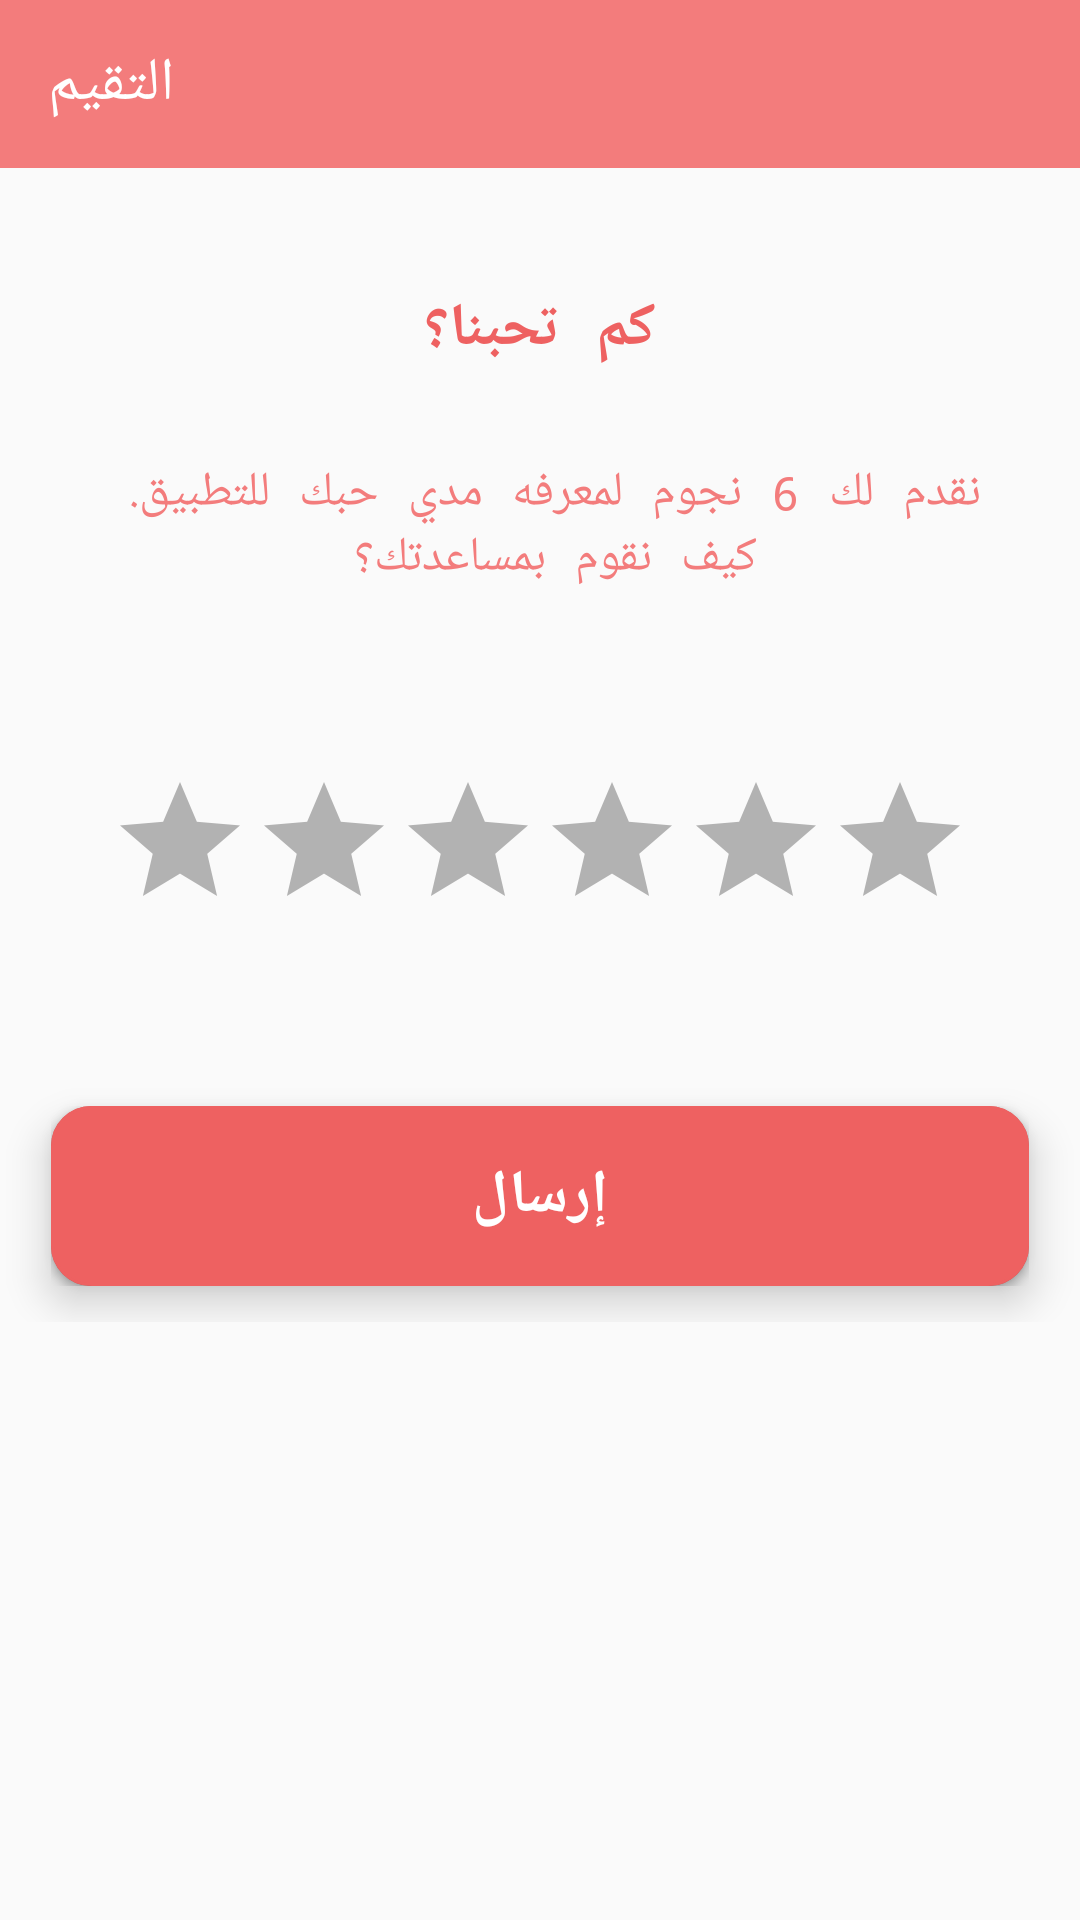

Produce the Android XML layout that renders to this screen, including the resource entries it uses.
<!-- AndroidManifest.xml: application theme AppTheme -->
<!-- res/layout/activity_rating.xml -->
<?xml version="1.0" encoding="utf-8"?>
<LinearLayout
    xmlns:android="http://schemas.android.com/apk/res/android"
    xmlns:app="http://schemas.android.com/apk/res-auto"
    xmlns:tools="http://schemas.android.com/tools"
    android:layout_width="match_parent"
    android:layout_height="match_parent"
    tools:context=".UI.RatingActivity"
    >

    <LinearLayout
        android:layout_width="match_parent"
        android:layout_height="match_parent"
        android:orientation="vertical"
        >

        <androidx.appcompat.widget.Toolbar
            android:layout_width="match_parent"
            android:layout_height="?attr/actionBarSize"
            android:id="@+id/rateToolbar_id"
            android:theme="@style/ThemeOverlay.AppCompat.Dark"
            android:background="@color/colorPrimary"
            app:title="التقيم"
            />

        <androidx.core.widget.NestedScrollView
            android:layout_width="match_parent"
            android:layout_height="match_parent"
            >

            <LinearLayout
                android:layout_width="match_parent"
                android:layout_height="match_parent"
                android:scrollbars="vertical"
                android:orientation="vertical"
                android:layout_marginTop="30dp"
                >

                <TextView
                    android:layout_width="match_parent"
                    android:layout_height="wrap_content"
                    android:text="@string/message2"
                    android:textSize="20sp"
                    android:textStyle="bold"
                    android:gravity="center"
                    android:fontFamily="monospace"
                    android:padding="10dp"
                    android:layout_marginRight="20dp"
                    android:layout_marginLeft="20dp"
                    android:layout_marginBottom="10dp"
                    android:textColor="@color/colorPrimaryDark"
                    />

                <TextView
                    android:layout_width="match_parent"
                    android:layout_height="wrap_content"
                    android:hint="@string/message1"
                    android:textSize="16sp"
                    android:gravity="center"
                    android:fontFamily="monospace"
                    android:padding="10dp"
                    android:layout_marginRight="10dp"
                    android:layout_marginLeft="20dp"
                    android:layout_marginBottom="30dp"
                    android:textColorHint="@color/colorPrimary"
                    />

                <RatingBar
                    android:id="@+id/rate_id"
                    android:layout_width="wrap_content"
                    android:layout_height="wrap_content"
                    android:numStars="6"
                    android:layout_gravity="center"
                    android:layout_marginTop="20dp"
                    android:progressTint="@color/colorPrimaryDark"
                    android:layout_marginBottom="20dp"
                    android:progressBackgroundTint="#B2B2B2"
                    />

                <LinearLayout
                    android:layout_width="match_parent"
                    android:layout_height="wrap_content"
                    android:orientation="vertical"
                    android:background="@drawable/rounded_button"
                    android:layout_marginTop="35dp"
                    android:layout_marginLeft="17dp"
                    android:layout_marginRight="17dp"
                    android:layout_marginBottom="12dp"
                    android:elevation="8dp"
                    >

                    <Button
                        android:id="@+id/rateBtn_ID"
                        android:layout_width="match_parent"
                        android:layout_height="60dp"
                        android:background="@drawable/rounded_button"
                        android:text="إرسال"
                        android:textSize="20sp"
                        android:textColor="#FFF"
                        android:fontFamily="monospace"
                        android:textStyle="bold"
                        android:elevation="8dp"
                        android:textAllCaps="false"
                        />

                </LinearLayout>

            </LinearLayout>

        </androidx.core.widget.NestedScrollView>

    </LinearLayout>


</LinearLayout>
<!-- resources referenced by this layout -->
<resources>
  <color name="colorPrimary">#F37C7C</color>
  <color name="colorPrimaryDark">#EE6161</color>
  <!-- drawable rounded_button (drawable) -->
  <?xml version="1.0" encoding="utf-8"?>
  <selector xmlns:android="http://schemas.android.com/apk/res/android">
  
      <item>
          <shape android:shape="rectangle">
              <solid  android:color="@color/colorPrimaryDark"/>
              <stroke android:color="@color/colorPrimaryDark" android:width="1dp"/>
              <corners android:radius="13dp"/>
          </shape>
      </item>
  </selector>
  <string name="message1">نقدم لك 6 نجوم لمعرفه مدي حبك للتطبيق. كيف نقوم بمساعدتك؟</string>
  <string name="message2">كم تحبنا؟</string>
  <style name="AppTheme" parent="Theme.AppCompat.Light.NoActionBar">
          
          <item name="colorPrimary">@color/colorPrimary</item>
          <item name="colorPrimaryDark">@color/colorPrimaryDark</item>
          <item name="colorAccent">@color/colorAccent</item>
      </style>
  <color name="colorAccent">#F9B1B1</color>
</resources>
